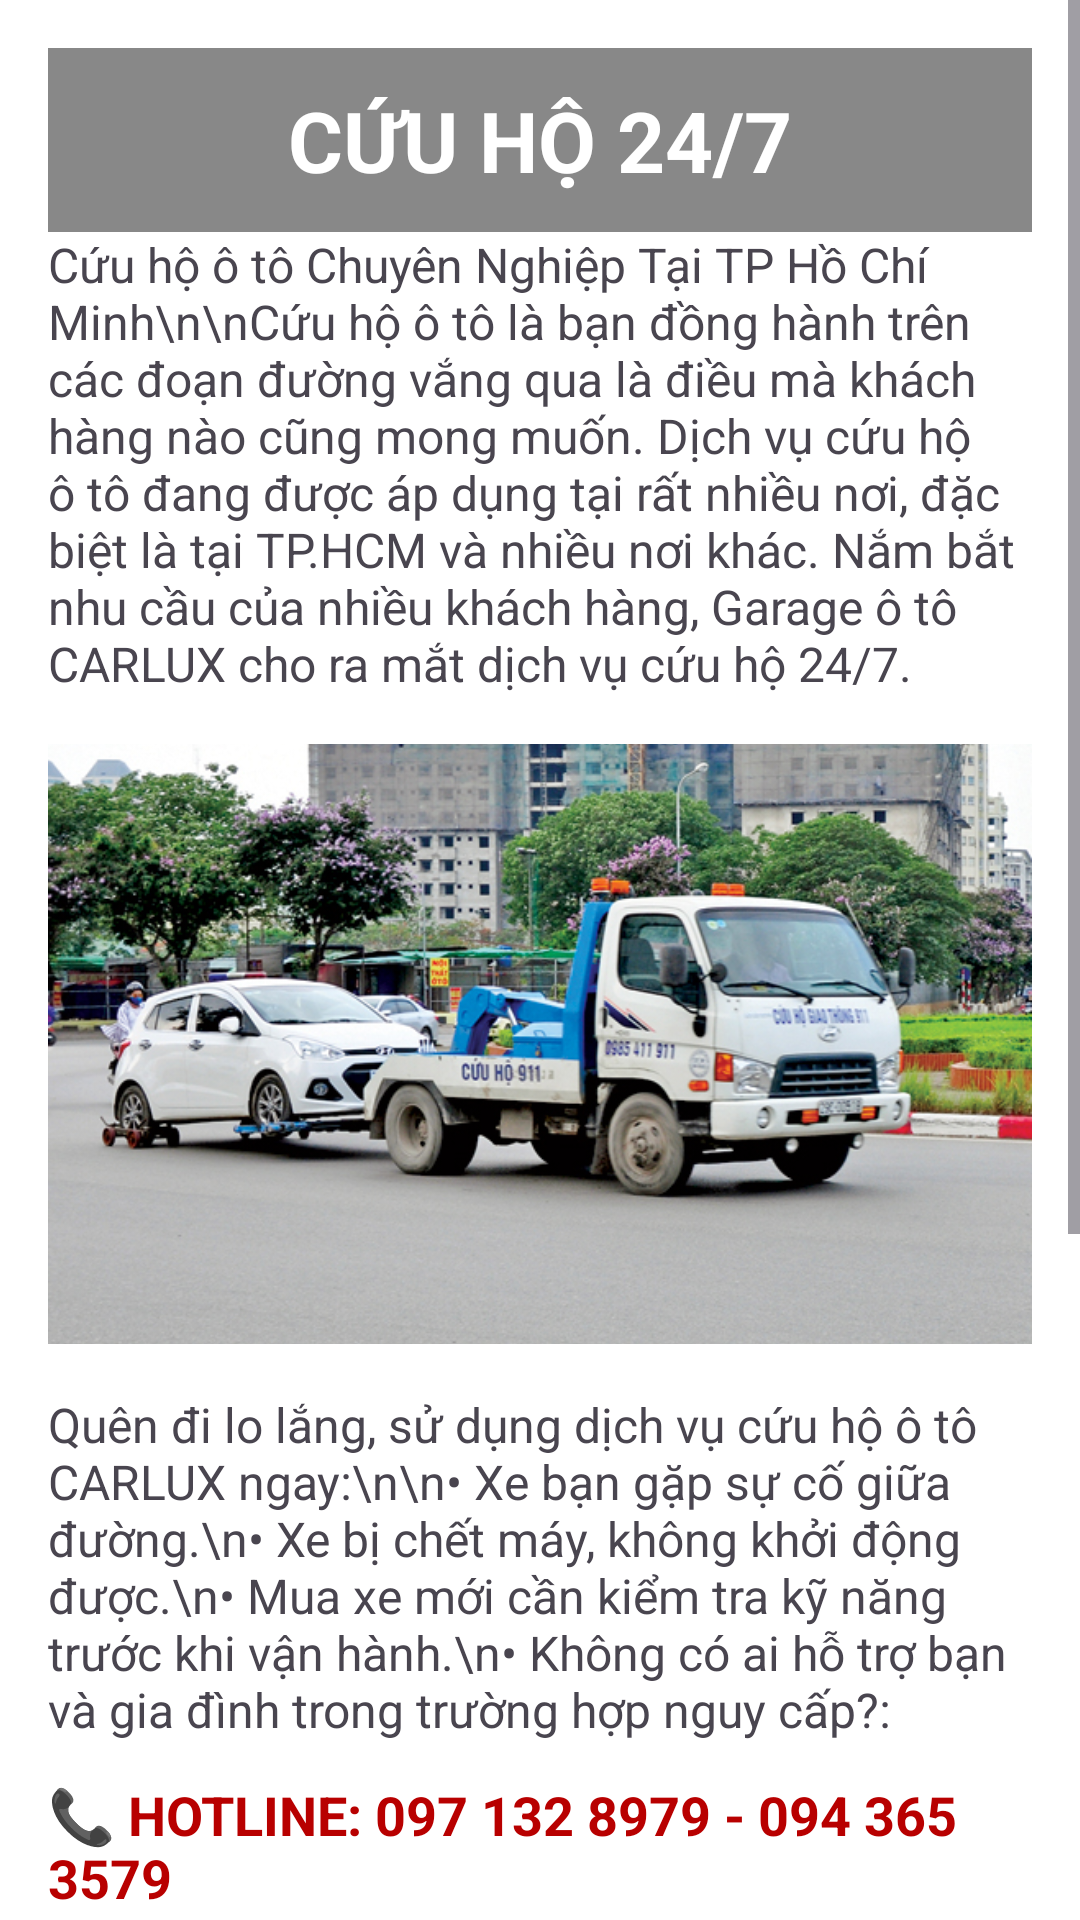

This screen was rendered from an Android layout file. Write that file and the resources it references.
<!-- AndroidManifest.xml: application theme Theme.Nhom6btlon -->
<!-- res/layout/fragment_rescue.xml -->
<?xml version="1.0" encoding="utf-8"?>
<ScrollView xmlns:android="http://schemas.android.com/apk/res/android"
    android:layout_width="match_parent"
    android:layout_height="match_parent">

    <LinearLayout
        android:orientation="vertical"
        android:padding="16dp"
        android:layout_width="match_parent"
        android:layout_height="wrap_content"
        android:background="#FFFFFF">

        
        <TextView
            android:layout_width="match_parent"
            android:layout_height="wrap_content"
            android:text="CỨU HỘ 24/7"
            android:textAlignment="center"
            android:textSize="28sp"
            android:textStyle="bold"
            android:textColor="#FFFFFF"
            android:background="#888888"
            android:padding="12dp" />

        
        <TextView
            android:text="Cứu hộ ô tô Chuyên Nghiệp Tại TP Hồ Chí Minh\n\nCứu hộ ô tô là bạn đồng hành trên các đoạn đường vắng qua là điều mà khách hàng nào cũng mong muốn. Dịch vụ cứu hộ ô tô đang được áp dụng tại rất nhiều nơi, đặc biệt là tại TP.HCM và nhiều nơi khác. Nắm bắt nhu cầu của nhiều khách hàng, Garage ô tô CARLUX cho ra mắt dịch vụ cứu hộ 24/7."
            android:textSize="16sp"
            android:layout_width="match_parent"
            android:layout_height="wrap_content" />

        <ImageView
            android:layout_width="match_parent"
            android:layout_height="200dp"
            android:layout_marginVertical="16dp"
            android:scaleType="centerCrop"
            android:src="@drawable/picture_12" />

        
        <TextView
            android:text="Quên đi lo lắng, sử dụng dịch vụ cứu hộ ô tô CARLUX ngay:\n\n• Xe bạn gặp sự cố giữa đường.\n• Xe bị chết máy, không khởi động được.\n• Mua xe mới cần kiểm tra kỹ năng trước khi vận hành.\n• Không có ai hỗ trợ bạn và gia đình trong trường hợp nguy cấp?:"
            android:textSize="16sp"
            android:layout_width="match_parent"
            android:layout_height="wrap_content" />

        
        <TextView
            android:text="📞 HOTLINE: 097 132 8979 - 094 365 3579"
            android:textStyle="bold"
            android:textColor="#B80000"
            android:textSize="18sp"
            android:layout_marginTop="12dp"
            android:layout_width="wrap_content"
            android:layout_height="wrap_content" />

        
        <ImageView
            android:layout_width="match_parent"
            android:layout_height="200dp"
            android:layout_marginTop="16dp"
            android:scaleType="centerCrop"
            android:src="@drawable/picture_13" />

        
        <Button
            android:id="@+id/btn_call_hotline"
            android:layout_width="wrap_content"
            android:layout_height="wrap_content"
            android:text="Gọi ngay 0971328979"
            android:textAllCaps="false"
            android:layout_marginTop="24dp"
            android:backgroundTint="#FF6600"
            android:textColor="#FFFFFF" />

        
        <TextView
            android:id="@+id/tv_emergency"
            android:layout_width="wrap_content"
            android:layout_height="wrap_content"
            android:text="📢 Số điện thoại khẩn cấp: 1800 123 456"
            android:textColor="#D32F2F"
            android:textStyle="italic"
            android:textSize="16sp"
            android:layout_marginTop="32dp"
            android:layout_gravity="center_horizontal" />
    </LinearLayout>
</ScrollView>
<!-- resources referenced by this layout -->
<resources>
  <!-- drawable picture_12: jpg bitmap (drawable, 265114 bytes) -->
  <!-- drawable picture_13: jpg bitmap (drawable, 99478 bytes) -->
  <style name="Theme.Nhom6btlon" parent="Base.Theme.Nhom6btlon" />
  <style name="Base.Theme.Nhom6btlon" parent="Theme.Material3.DayNight.NoActionBar">
          
          
      </style>
</resources>
